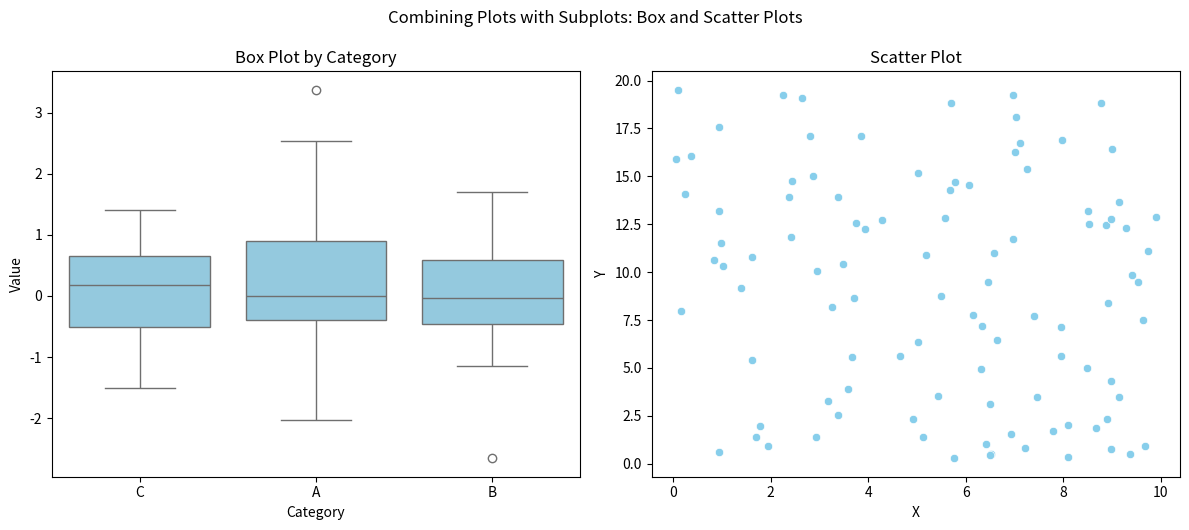

Write Python code to recreate this figure.
import seaborn as sns
import matplotlib.pyplot as plt
import pandas as pd
import numpy as np

# Create synthetic data
np.random.seed(42)
data = pd.DataFrame({
    'Category': np.random.choice(['A', 'B', 'C'], 100),
    'Value': np.random.normal(0, 1, 100),
    'X': np.random.uniform(0, 10, 100),
    'Y': np.random.uniform(0, 20, 100)
})

# Create a figure with subplots
fig, (ax1, ax2) = plt.subplots(1, 2, figsize=(12, 5))

# First subplot: Box plot
sns.boxplot(x='Category', y='Value', data=data, color='skyblue', ax=ax1)
ax1.set_title('Box Plot by Category')
ax1.set_xlabel('Category')
ax1.set_ylabel('Value')

# Second subplot: Scatter plot
sns.scatterplot(x='X', y='Y', data=data, color='skyblue', ax=ax2)
ax2.set_title('Scatter Plot')
ax2.set_xlabel('X')
ax2.set_ylabel('Y')

# Adjust layout
plt.tight_layout()

# Add a super title
plt.suptitle('Combining Plots with Subplots: Box and Scatter Plots', y=1.05)

# Save the plot
plt.savefig('combining_plots_with_subplots.png')